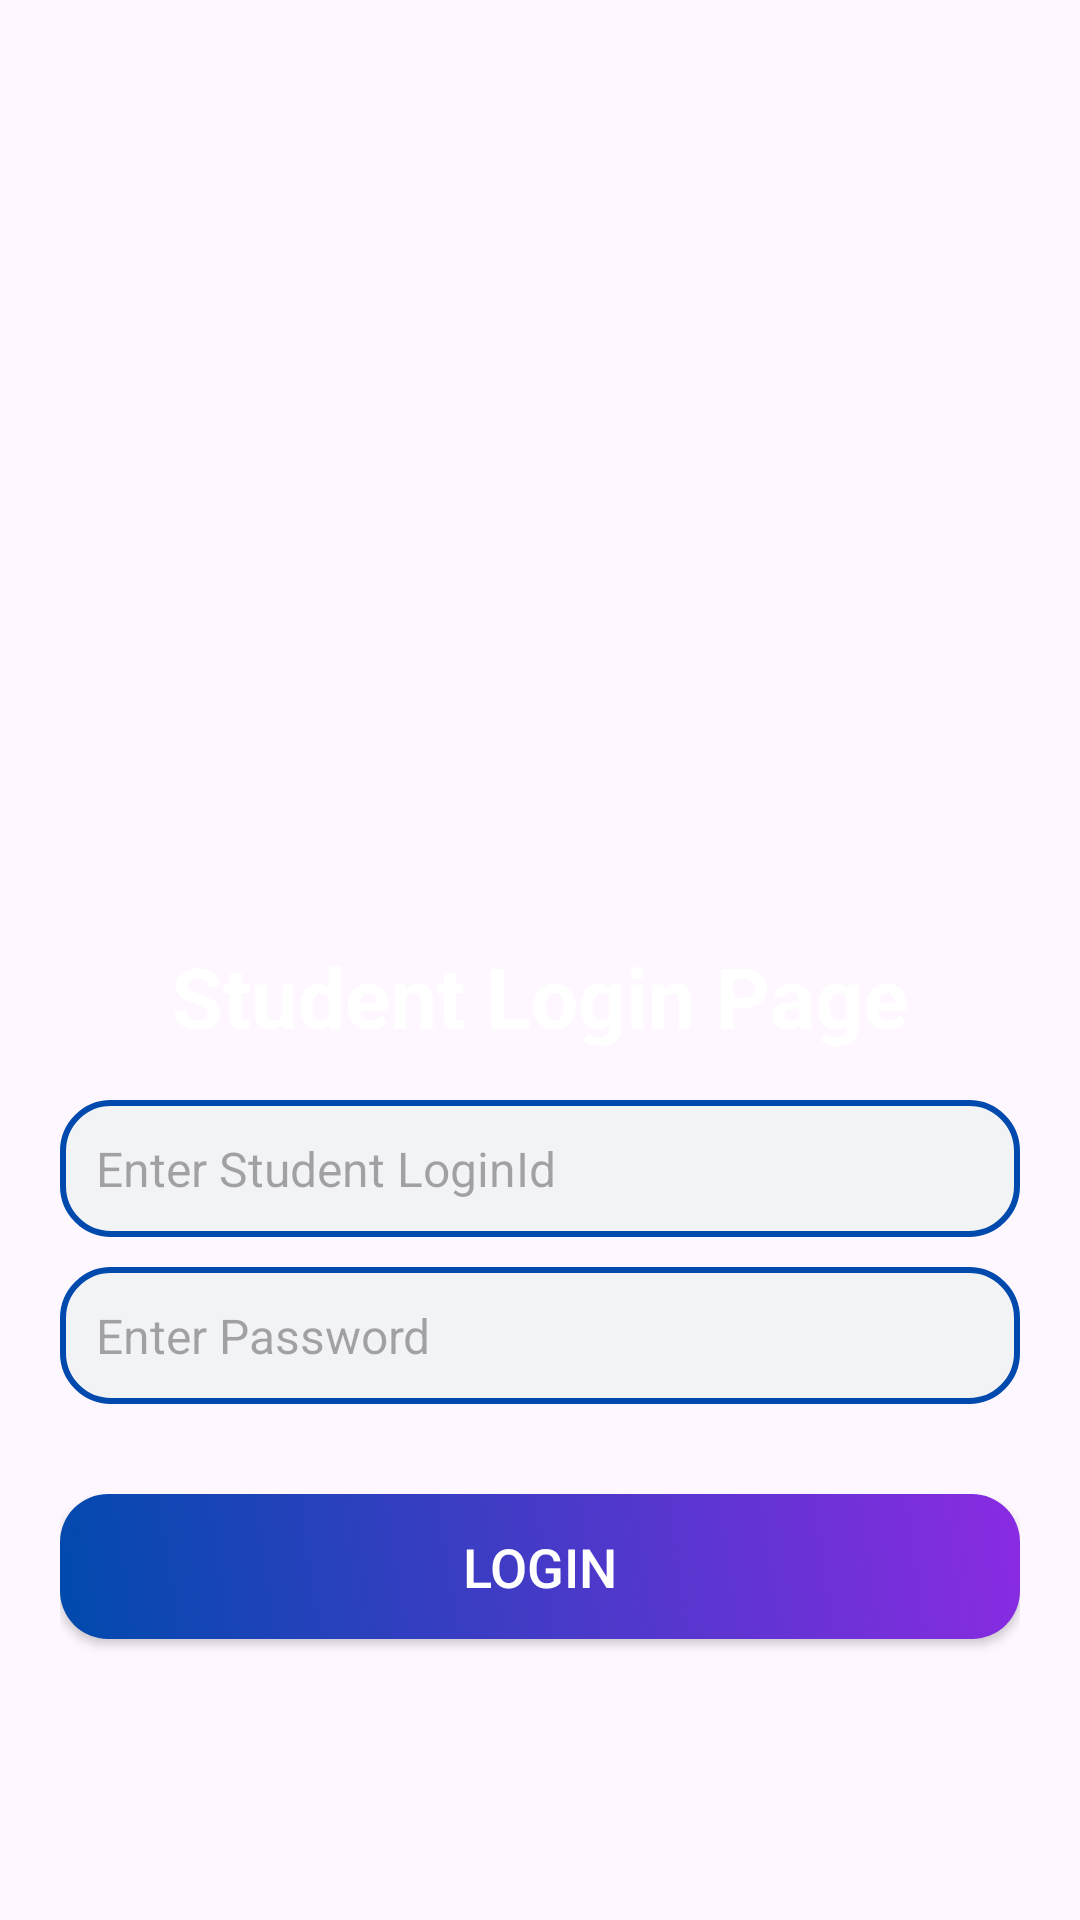

Layout XML and referenced resources for this Android screen:
<!-- AndroidManifest.xml: application theme Theme.Placement_portal -->
<!-- res/layout/activity_studentlogin.xml -->
<?xml version="1.0" encoding="utf-8"?>
<LinearLayout xmlns:android="http://schemas.android.com/apk/res/android"
    android:layout_width="match_parent"
    android:layout_height="match_parent"
    android:orientation="vertical"
    android:padding="20dp"
    android:gravity="center">

    <ImageView
        android:layout_width="200dp"
        android:layout_height="200dp"
        android:src="@drawable/login2"
        android:scaleType="centerCrop"
        android:layout_marginBottom="20dp"
        android:layout_gravity="center" />

    <TextView
        android:layout_width="wrap_content"
        android:layout_height="wrap_content"
        android:text="Student Login Page"
        android:textSize="28sp"
        android:textStyle="bold"
        android:textColor="@android:color/white"
        android:layout_marginBottom="16dp"
        android:layout_gravity="center"/>

    <EditText
        android:id="@+id/et_username"
        android:layout_width="match_parent"
        android:layout_height="wrap_content"
        android:hint="Enter Student LoginId"
        android:background="@drawable/edit_text_bg"
        android:padding="12dp"
        android:textColor="@android:color/black"
        android:textSize="16sp"
        android:layout_marginBottom="10dp"/>

    <EditText
        android:id="@+id/et_password"
        android:layout_width="match_parent"
        android:layout_height="wrap_content"
        android:hint="Enter Password"
        android:inputType="textPassword"
        android:background="@drawable/edit_text_bg"
        android:padding="12dp"
        android:textColor="@android:color/black"
        android:textSize="16sp"
        android:layout_marginBottom="20dp"/>

    <Button
        android:id="@+id/btn_login"
        android:layout_width="match_parent"
        android:layout_height="wrap_content"
        android:text="Login"
        android:textSize="18sp"
        android:textColor="@android:color/white"
        android:background="@drawable/button_bg"
        android:padding="12dp"
        android:layout_marginTop="10dp"/>

</LinearLayout>
<!-- resources referenced by this layout -->
<resources>
  <!-- drawable button_bg (drawable) -->
  <?xml version="1.0" encoding="utf-8"?>
  <selector xmlns:android="http://schemas.android.com/apk/res/android">
  
      
      <item android:state_pressed="true">
          <shape android:shape="rectangle">
              <solid android:color="#002F6C"/> 
              <corners android:radius="16dp"/>
          </shape>
      </item>
  
      
      <item>
          <shape android:shape="rectangle">
              <gradient
                  android:angle="45"
                  android:startColor="#004AAD"
                  android:endColor="#8A2BE2"
                  android:type="linear"/>
              <corners android:radius="16dp"/>
          </shape>
      </item>
  
  </selector>
  <!-- drawable edit_text_bg (drawable) -->
  <?xml version="1.0" encoding="utf-8"?>
  <shape xmlns:android="http://schemas.android.com/apk/res/android" android:shape="rectangle">
      <corners android:radius="16dp"/>
      <solid android:color="#F2F3F5"/>
      <stroke android:width="2dp" android:color="#004AAD"/>
      <padding android:left="12dp" android:top="12dp" android:right="12dp" android:bottom="12dp"/>
  </shape>
  <style name="Theme.Placement_portal" parent="Base.Theme.Placement_portal" />
  <style name="Base.Theme.Placement_portal" parent="Theme.Material3.DayNight.NoActionBar">
          
          
      </style>
</resources>
